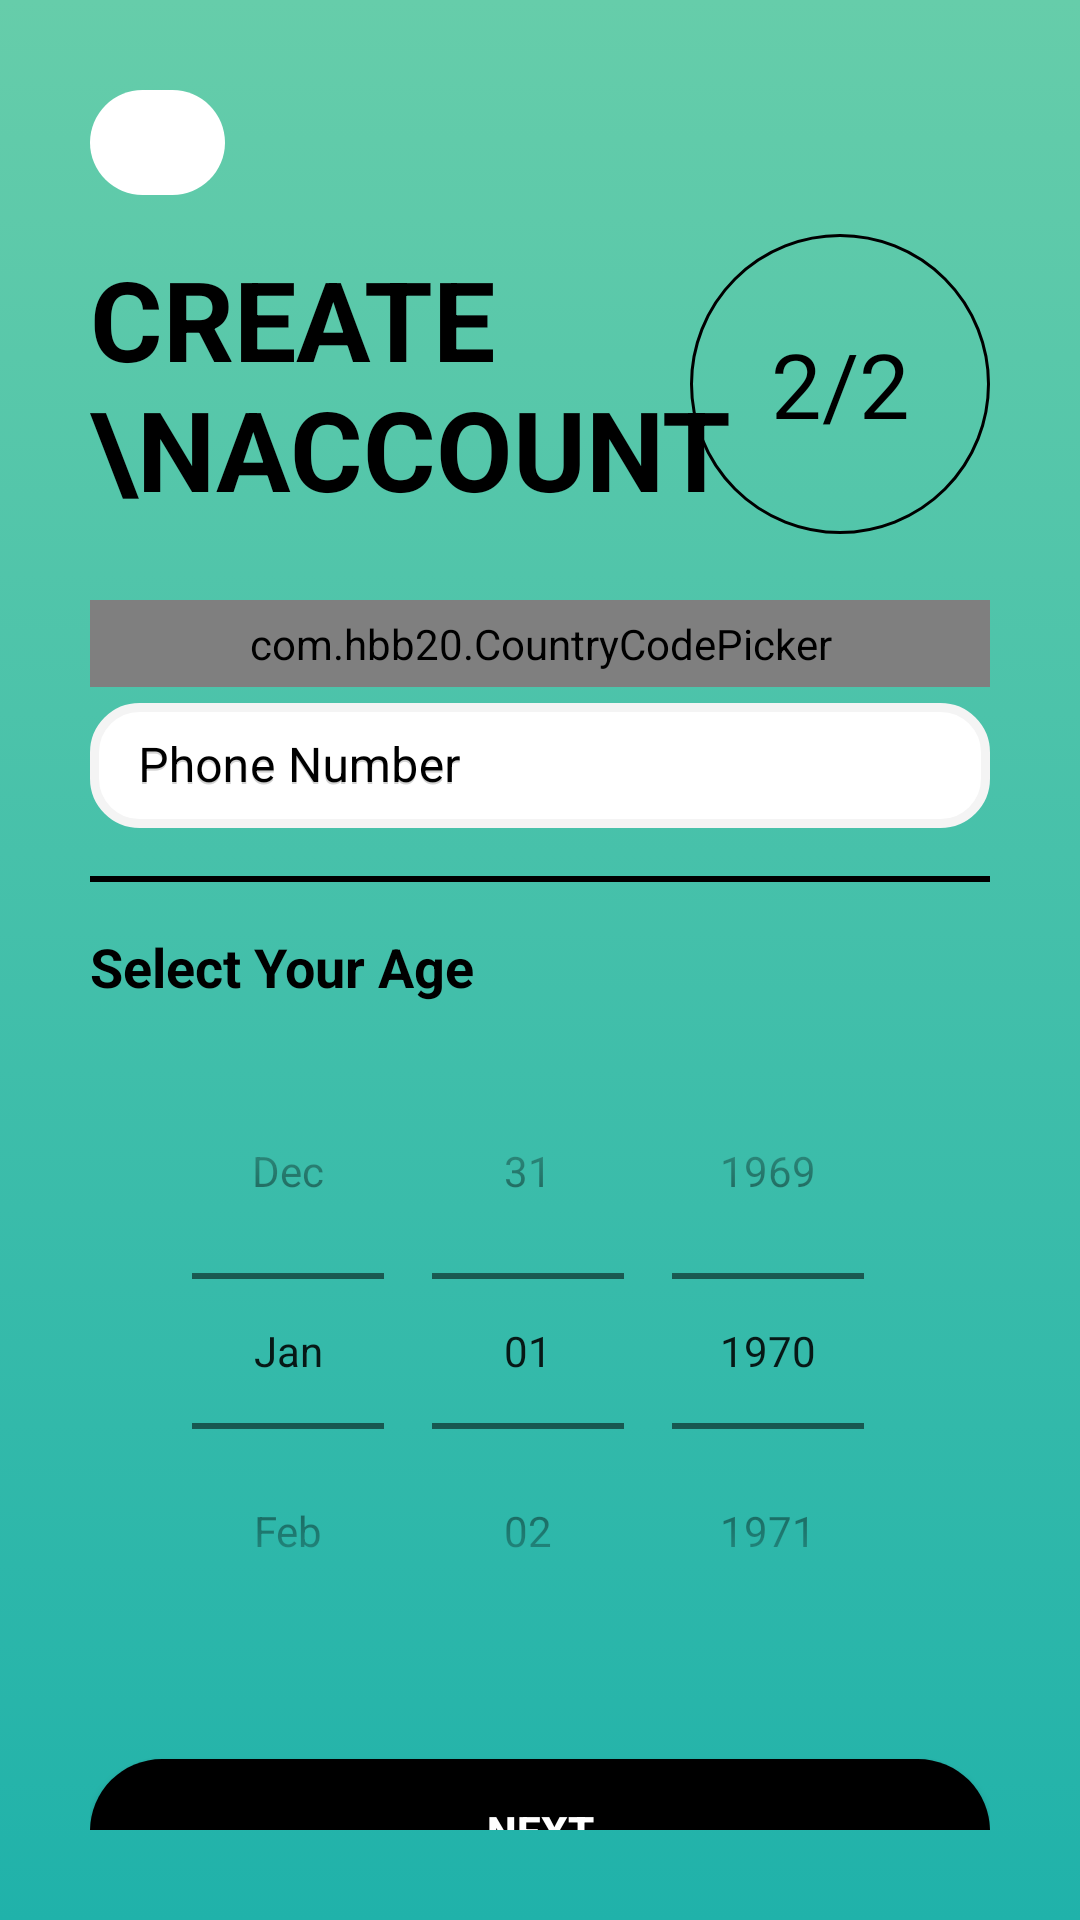

Write the Android layout XML for this screen, with the resource values it uses.
<!-- AndroidManifest.xml: application theme Theme.FoodDeliveryService -->
<!-- res/layout/login_user_register_screen2.xml -->
<?xml version="1.0" encoding="utf-8"?>
<androidx.constraintlayout.widget.ConstraintLayout xmlns:android="http://schemas.android.com/apk/res/android"
    xmlns:app="http://schemas.android.com/apk/res-auto"
    xmlns:tools="http://schemas.android.com/tools"
    android:layout_width="match_parent"
    android:layout_height="match_parent"
    android:padding="30dp"
    android:background="@drawable/login_background">

    <ImageView
        android:id="@+id/signup_back_button"
        android:layout_width="45dp"
        android:layout_height="35dp"
        android:padding="5dp"
        android:src="@drawable/general_back_icon"
        android:background="@drawable/background_white"
        app:layout_constraintStart_toStartOf="parent"
        app:layout_constraintTop_toTopOf="parent" />

    <RelativeLayout
        android:id="@+id/register_screen1_signup_title"
        android:layout_width="match_parent"
        android:layout_height="wrap_content"
        android:layout_marginTop="3dp"
        app:layout_constraintEnd_toEndOf="parent"
        app:layout_constraintStart_toStartOf="parent"
        app:layout_constraintTop_toBottomOf="@+id/signup_back_button">

        <TextView
            android:id="@+id/signup_title_text"
            android:layout_width="232dp"
            android:layout_height="wrap_content"
            android:layout_centerVertical="true"
            android:text="Create \nAccount"
            android:textAllCaps="true"
            android:textColor="@color/black_black"
            android:textSize="37dp"
            android:textStyle="bold"/>

        <TextView
            android:id="@+id/signup_slide_text"
            android:layout_width="100dp"
            android:layout_height="100dp"
            android:layout_alignParentRight="true"
            android:layout_centerVertical="true"
            android:layout_marginTop="20dp"
            android:background="@drawable/white_circle"
            android:gravity="center"
            android:padding="10dp"
            android:text="2/2"
            android:textAlignment="center"
            android:textColor="@color/black_black"
            android:textSize="30sp"/>

    </RelativeLayout>

    <LinearLayout
        android:id="@+id/linearLayout"
        android:layout_width="match_parent"
        android:layout_height="wrap_content"
        android:orientation="vertical"
        app:layout_constraintEnd_toEndOf="parent"
        app:layout_constraintStart_toStartOf="parent"
        app:layout_constraintTop_toBottomOf="@+id/register_screen1_signup_title">


        <RelativeLayout
            android:id="@+id/relativeLayout"
            android:layout_width="match_parent"
            android:layout_height="wrap_content"

            android:orientation="vertical"
            app:layout_constraintTop_toBottomOf="@+id/register_screen1_signup_title">

            <com.hbb20.CountryCodePicker
                android:id="@+id/country_code_picker"
                android:layout_width="match_parent"
                android:layout_height="wrap_content"
                android:layout_marginTop="12dp"
                android:padding="5dp"
                app:ccp_defaultNameCode="VN"
                app:ccp_defaultLanguage="VIETNAMESE"
                app:ccp_autoDetectCountry="true"
                app:ccp_showFlag="true"
                app:ccp_showFullName="true"
                app:ccp_showNameCode="true"
                android:gravity="center"/>

            <com.google.android.material.textfield.TextInputLayout
                android:id="@+id/signup_phone_number"
                style="@style/Widget.MaterialComponents.TextInputLayout.OutlinedBox"
                android:layout_width="match_parent"
                android:layout_height="wrap_content"
                android:layout_below="@id/country_code_picker"

                android:hint="Phone Number"
                android:textColorHint="@color/black_black"

                app:boxStrokeColor="@color/black_black"
                app:boxStrokeWidthFocused="2dp"
                app:endIconMode="clear_text"
                app:endIconTint="@color/black_black"
                app:hintTextColor="@color/black_black"
                app:startIconDrawable="@drawable/baseline_phone_24"
                app:startIconTint="@color/black_black">

                <com.google.android.material.textfield.TextInputEditText
                    android:layout_width="match_parent"
                    android:layout_height="match_parent"
                    android:layout_marginTop="10dp"
                    android:background="@drawable/if_whitebg"
                    android:hint="Phone Number"
                    android:inputType="phone"
                    android:padding="10dp"
                    android:textColor="@color/black_black"
                    android:textColorHint="@color/lightgray"
                    android:textCursorDrawable="@null"
                    tools:ignore="TouchTargetSizeCheck" />

            </com.google.android.material.textfield.TextInputLayout>

        </RelativeLayout>
        <View
            android:layout_width="match_parent"
            android:layout_height="2dp"
            android:layout_marginTop="16dp"
            android:layout_marginBottom="16dp"
            android:background="@color/black_black" />

        <TextView
            android:layout_width="wrap_content"
            android:layout_height="wrap_content"
            android:text="Select Your Age"
            android:textStyle="bold"
            android:textColor="@color/black_black"
            android:textSize="18sp" />

        <DatePicker
            android:layout_marginTop="10dp"
            android:id="@+id/age_picker"
            android:layout_width="match_parent"
            android:layout_height="wrap_content"
            android:calendarViewShown="false"
            android:datePickerMode="spinner"
            android:spinnersShown="true" />

    </LinearLayout>

    <Button
        android:id="@+id/signup_next_button"
        android:layout_width="match_parent"
        android:layout_height="wrap_content"
        android:layout_marginTop="30dp"
        android:background="@drawable/background_black"
        android:elevation="5dp"
        android:text="Next"
        android:textColor="@color/white_white"
        android:textStyle="bold"
        app:layout_constraintEnd_toEndOf="parent"
        app:layout_constraintStart_toStartOf="parent"
        app:layout_constraintTop_toBottomOf="@+id/linearLayout" />

    <Button
        android:id="@+id/signup_login_button"
        android:layout_width="match_parent"
        android:layout_height="30dp"
        android:layout_marginTop="16dp"
        android:background="#00000000"
        android:elevation="5dp"
        android:onClick="callLoginFromSignUp"
        android:text="Login"
        android:textColor="@color/black_black"
        android:textStyle="bold"
        app:layout_constraintEnd_toEndOf="parent"
        app:layout_constraintStart_toStartOf="parent"
        app:layout_constraintTop_toBottomOf="@+id/signup_next_button"
        tools:ignore="TouchTargetSizeCheck" />

</androidx.constraintlayout.widget.ConstraintLayout>
<!-- resources referenced by this layout -->
<resources>
  <color name="black_black">#FF000000</color>
  <color name="lightgray">#D3D3D3</color>
  <color name="white_white">#FFFFFFFF</color>
  <!-- drawable background_black (drawable) -->
  <?xml version="1.0" encoding="utf-8"?>
  <selector xmlns:android="http://schemas.android.com/apk/res/android">
      <item>
          <shape android:shape="rectangle">
              <solid android:color="@color/black_black" />
              <corners android:radius="26dp"/>
          </shape>
      </item>
  </selector>
  <!-- drawable background_white (drawable) -->
  <?xml version="1.0" encoding="utf-8"?>
  <selector xmlns:android="http://schemas.android.com/apk/res/android">
  <item>
      <shape android:shape="rectangle">
          <solid android:color="@color/white_white" />
          <corners android:radius="26dp"/>
      </shape>
  </item>
  </selector>
  <!-- drawable if_whitebg (drawable) -->
  <?xml version="1.0" encoding="utf-8"?>
  <shape xmlns:android="http://schemas.android.com/apk/res/android">
      <solid android:color="@color/white_white" />
      <corners android:radius="15dp" />
      <stroke android:color="#f4f4f4" android:width="3dp"/>
  </shape>
  <!-- drawable login_background (drawable) -->
  <?xml version="1.0" encoding="utf-8"?>
  <selector xmlns:android="http://schemas.android.com/apk/res/android">
      <item>
          <shape android:shape="rectangle">
              <gradient android:startColor="#66cdaa"
                  android:endColor="#20b2aa"
                  android:angle="270"/>
              <corners android:radius="0dp"/>
          </shape>
      </item>
  </selector>
  <!-- drawable white_circle (drawable) -->
  <shape xmlns:android="http://schemas.android.com/apk/res/android"
      android:shape="oval">
      <stroke
          android:width="1dp"
          android:color="@color/black_black"/>
  </shape>
  <style name="Theme.FoodDeliveryService" parent="Base.Theme.FoodDeliveryService" />
  <style name="Base.Theme.FoodDeliveryService" parent="Theme.MaterialComponents.Light.NoActionBar">
          <item name="colorPrimary">@color/white_white</item>
          
      </style>
</resources>
